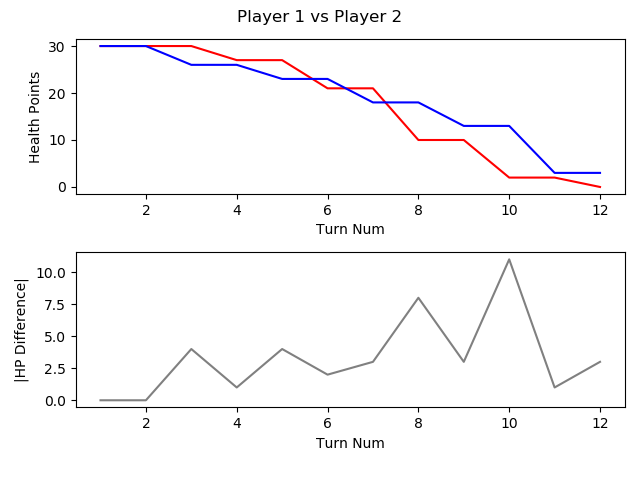

Source data for this figure (header and first rows):
, TURN_NO, P1_HEALTH, P2_HEALTH, CURRENT_PLAYER, AMOUNTHEALEDTHISTURN, NUMATTACKSTHISTURN, NUMCARDSDRAWNTHISTURN, NUMCARDSPLAYEDTHISTURN, NUMCARDSTODRAW, NUMELEMENTALSPLAYEDLASTTURN, NUMELEMENTALSPLAYEDTHISTURN, NUMFRIENDLYMINIONSTHATATTACKEDTHISTURN, NUMFRIENDLYMINIONSTHATDIEDTHISTURN, NUMMINIONSPLAYEDTHISTURN, NUMMINIONSPLAYERKILLEDTHISTURN, NUMOPTIONSPLAYEDTHISTURN, NUMSECRETSPLAYEDTHISGAME, NUMSPELLSPLAYEDTHISGAME, NUMTIMESHEROPOWERUSEDTHISGAME, REMAININGMANA, TOTALMANASPENTTHISGAME, USEDMANATHISTURN
1, 1, 30, 30, P1 FitzVonGerald, 0, 0, 1, 0, 0, 0, 0, 0, 0, 0, 0, 0, 0, 0, 0, 1, 0, 0
2, 2, 30, 30, P2 RehHausZuckFuchs, 0, 0, 1, 3, 0, 0, 0, 0, 0, 2, 0, 3, 0, 1, 0, 0, 2, 1
3, 3, 30, 26, P1 FitzVonGerald, 0, 0, 1, 1, 0, 0, 0, 0, 0, 0, 0, 2, 0, 1, 0, 0, 2, 2
4, 4, 27, 26, P2 RehHausZuckFuchs, 0, 0, 1, 0, 0, 0, 0, 2, 0, 0, 0, 2, 0, 1, 0, 2, 2, 0
5, 5, 27, 23, P1 FitzVonGerald, 0, 0, 1, 1, 0, 0, 0, 0, 0, 0, 0, 2, 0, 1, 0, 0, 5, 3
6, 6, 21, 23, P2 RehHausZuckFuchs, 0, 0, 1, 1, 0, 0, 0, 2, 0, 0, 0, 4, 0, 1, 0, 0, 5, 3
7, 7, 21, 18, P1 FitzVonGerald, 0, 0, 1, 2, 0, 0, 0, 0, 0, 2, 0, 4, 0, 1, 1, 0, 9, 4
8, 8, 10, 18, P2 RehHausZuckFuchs, 0, 0, 1, 3, 0, 0, 0, 2, 0, 1, 0, 6, 0, 3, 0, 1, 8, 3
9, 9, 10, 13, P1 FitzVonGerald, 0, 0, 1, 1, 0, 0, 0, 3, 2, 1, 3, 5, 0, 1, 2, 0, 14, 5
10, 10, 2, 13, P2 RehHausZuckFuchs, 0, 0, 1, 1, 0, 0, 0, 2, 0, 0, 0, 4, 0, 3, 0, 0, 13, 5
11, 11, 2, 3, P1 FitzVonGerald, 0, 0, 1, 2, 0, 0, 0, 2, 0, 2, 0, 5, 0, 1, 3, 0, 20, 6
12, 12, 0, 3, P2 RehHausZuckFuchs, 0, 0, 1, 0, 0, 0, 0, 1, 0, 0, 0, 1, 0, 3, 0, 6, 13, 0
